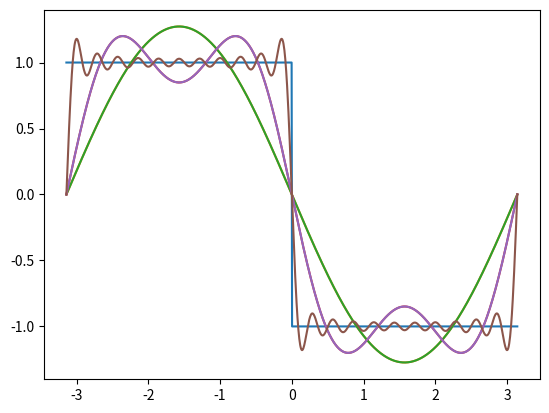

This chart was generated by the following Python code:
import numpy as np
import matplotlib.pyplot as plt
from scipy.integrate import quad

def f(x):
    return 1 if x<0 else -1

def a_0():
    return 1/np.pi*quad(lambda x:f(x),-np.pi,np.pi)[0]
def a_n(n):
    return 1/np.pi*quad(lambda x:f(x)*np.cos(n*x),-np.pi,np.pi)[0]
def b_n(n):
    return 1/np.pi*quad(lambda x:f(x)*np.sin(n*x),-np.pi,np.pi)[0]

def fourier_series(x,N):
    s=a_0()/2
    for n in range(1,N+1):
     s+= a_n(n)*np.cos(n*x)+b_n(n)*np.sin(n*x)
    return s
x=np.linspace(-np.pi,np.pi,1000)
f_vals = np.vectorize(f)(x)
plt.plot(x,f_vals)
for N in [1,2,3,4,21]:
    y=fourier_series(x,N)
    plt.plot(x,y,label=f'N={N}')


plt.show()
